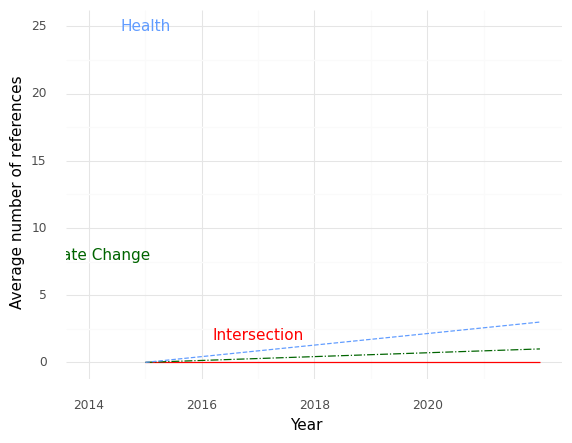

Values plotted in this chart, from the file beside it:
, Year, intersection, health, climate
0, 2015, 0.0, 0.0, 0.0
1, 2022, 0.0, 3.0, 1.0
